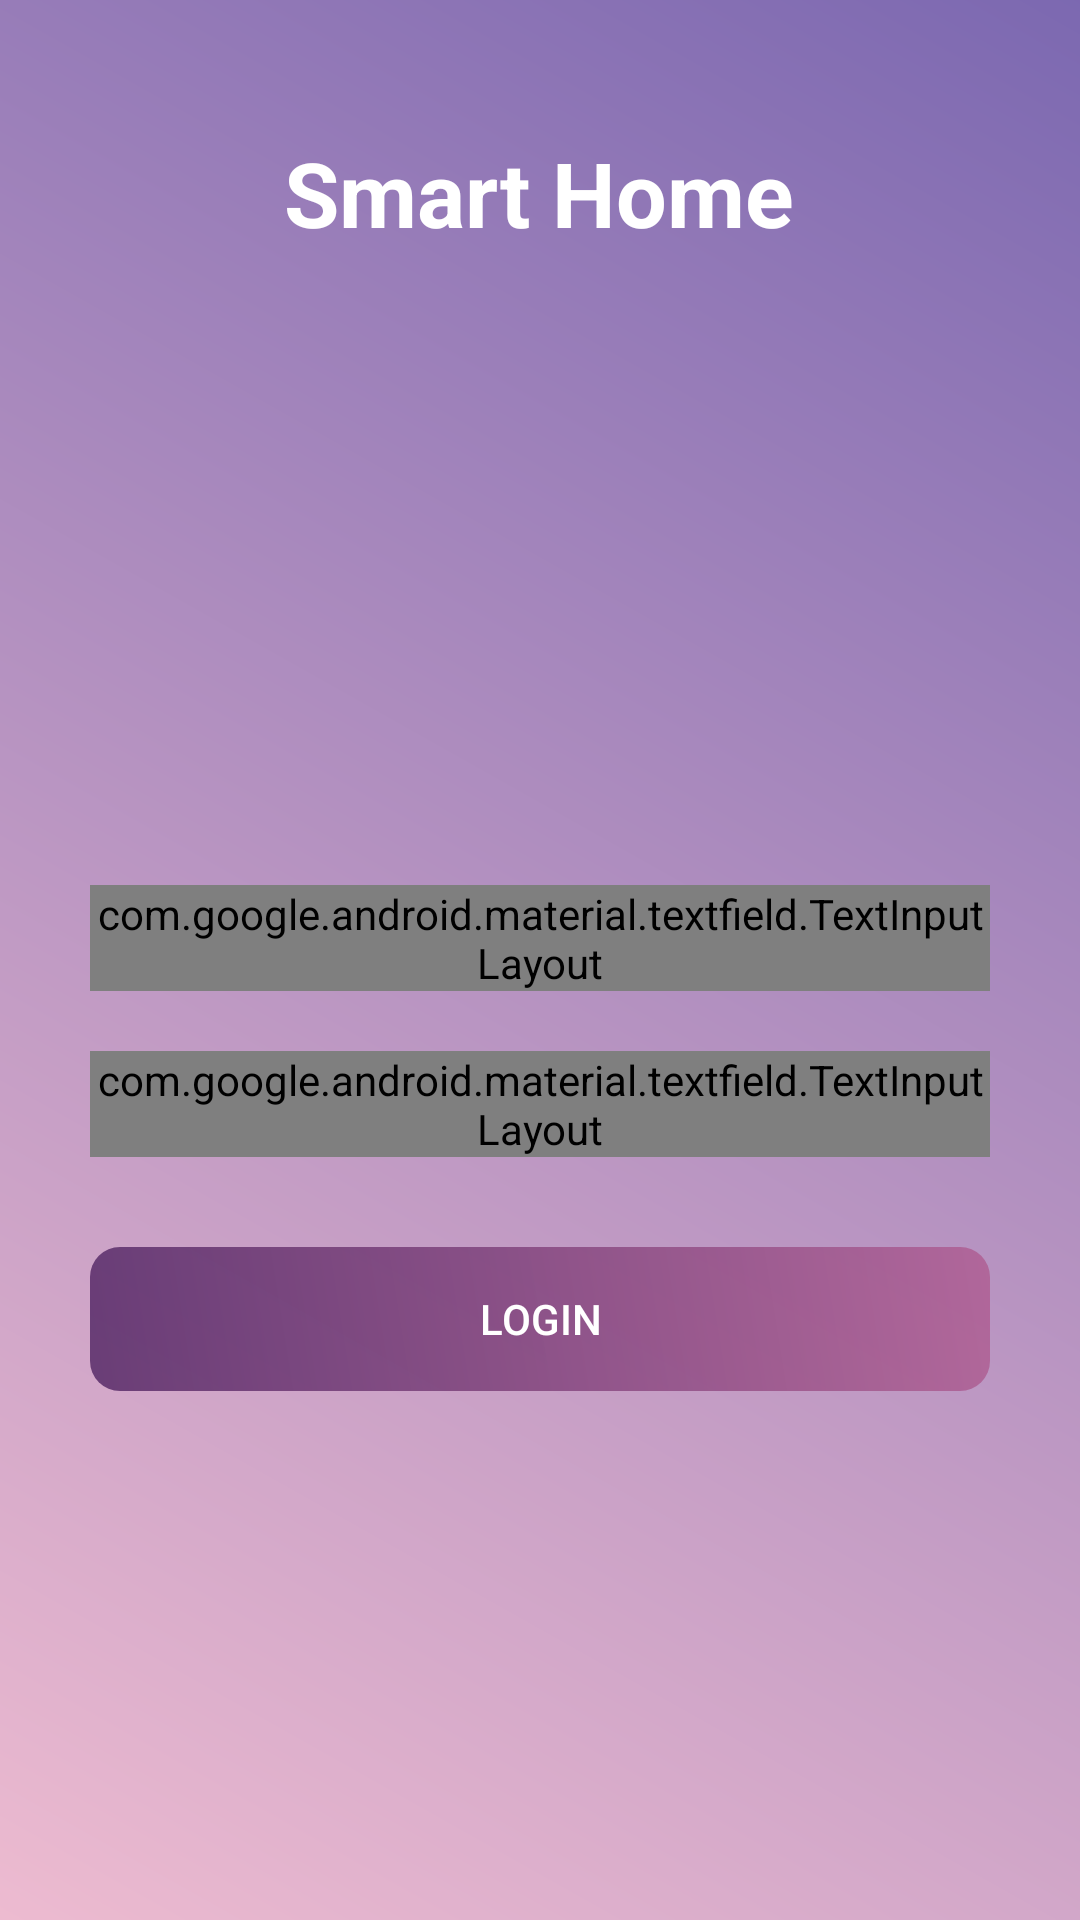

The Android layout XML behind this screen, and the referenced resources:
<!-- AndroidManifest.xml: application theme AppTheme -->
<!-- res/layout/login_layout.xml -->
<?xml version="1.0" encoding="utf-8"?>
<androidx.constraintlayout.widget.ConstraintLayout xmlns:android="http://schemas.android.com/apk/res/android"
    xmlns:app="http://schemas.android.com/apk/res-auto"
    android:layout_width="match_parent"
    android:layout_height="match_parent"
    android:background="@drawable/gradient_background"
    android:orientation="vertical">

    <RelativeLayout
        android:layout_width="match_parent"
        android:layout_height="match_parent">

        <ProgressBar
            android:id="@+id/pgbar"
            style="?android:attr/progressBarStyleLarge"
            android:layout_width="wrap_content"
            android:layout_height="wrap_content"
            android:layout_centerInParent="true"
            android:layout_centerHorizontal="true"
            android:progressDrawable="@drawable/circular_prograss_bar"
            android:visibility="gone" />

        <TextView
            android:layout_width="wrap_content"
            android:layout_height="wrap_content"
            android:layout_alignParentTop="true"
            android:layout_centerInParent="true"
            android:layout_centerHorizontal="true"
            android:layout_marginTop="44dp"
            android:text="Smart Home"
            android:textColor="#fff"
            android:textSize="30sp"
            android:textStyle="bold" />

        <com.google.android.material.textfield.TextInputLayout
            android:id="@+id/user"
            style="@style/Widget.MaterialComponents.TextInputLayout.OutlinedBox.Dense"
            android:layout_width="300dp"
            android:layout_height="wrap_content"
            android:layout_alignParentTop="true"
            android:layout_centerHorizontal="true"
            android:layout_marginTop="295dp"
            app:boxBackgroundColor="#92FFFFFF"
            app:boxCollapsedPaddingTop="10dp"
            app:boxCornerRadiusBottomEnd="3dp"
            app:boxCornerRadiusBottomStart="3dp"
            app:boxCornerRadiusTopEnd="3dp"
            app:boxCornerRadiusTopStart="3dp"
            app:boxStrokeColor="#FFFFFF"
            app:hintAnimationEnabled="false">

            <com.google.android.material.textfield.TextInputEditText
                android:id="@+id/user_name_edt"
                android:layout_width="match_parent"
                android:layout_height="wrap_content"
                android:hint="User Name"
                android:inputType="text"
                android:textColor="#333"
                android:textSize="20sp" />

        </com.google.android.material.textfield.TextInputLayout>

        <com.google.android.material.textfield.TextInputLayout
            android:id="@+id/pswd"
            style="@style/Widget.MaterialComponents.TextInputLayout.OutlinedBox.Dense"
            android:layout_width="300dp"
            android:layout_height="wrap_content"
            android:layout_below="@+id/user"
            android:layout_centerInParent="true"
            android:layout_marginTop="20dp"
            app:boxBackgroundColor="#92FFFFFF"
            app:boxCollapsedPaddingTop="10dp"
            app:boxCornerRadiusBottomEnd="3dp"
            app:boxCornerRadiusBottomStart="3dp"
            app:boxCornerRadiusTopEnd="3dp"
            app:boxCornerRadiusTopStart="3dp"
            app:boxStrokeColor="#FFFFFF"
            app:hintAnimationEnabled="true">


            <com.google.android.material.textfield.TextInputEditText
                android:id="@+id/password_edt"
                android:layout_width="match_parent"
                android:layout_height="wrap_content"
                android:hint="Password"
                android:inputType="textPassword"
                android:textColor="#333"
                android:textSize="20sp" />
        </com.google.android.material.textfield.TextInputLayout>

        <Button
            android:id="@+id/login_btn"
            android:layout_width="300dp"
            android:layout_height="wrap_content"
            android:layout_below="@+id/pswd"
            android:layout_centerHorizontal="true"
            android:layout_marginTop="30dp"
            android:background="@drawable/on_off_btn_background"
            android:text="Login"
            android:textColor="#ffff" />
    </RelativeLayout>
</androidx.constraintlayout.widget.ConstraintLayout>
<!-- resources referenced by this layout -->
<resources>
  <!-- drawable circular_prograss_bar (drawable) -->
  <?xml version="1.0" encoding="utf-8"?>
  <rotate xmlns:android="http://schemas.android.com/apk/res/android"
      android:fromDegrees="90"
      android:pivotX="50%"
      android:pivotY="50%"
      android:toDegrees="360"
      >
      <shape
          android:innerRadiusRatio="3"
          android:shape="ring"
          android:thicknessRatio="7.0">
          <gradient
              android:centerColor="#007DD6"
              android:endColor="#007DD6"
              android:startColor="#007DD6"
              android:angle="0"
              android:type="sweep"
              android:useLevel="false"/>
      </shape>
  
  </rotate>
  <!-- drawable gradient_background (drawable) -->
  <?xml version="1.0" encoding="utf-8"?>
  <layer-list xmlns:android="http://schemas.android.com/apk/res/android">
      <item
          android:bottom="0.0px"
          android:left="0.0px"
          android:right="0.0px"
          android:top="0.0px">
          <shape android:shape="rectangle">
              <gradient
                  android:angle="225"
                  android:endColor="#D9EAAFC8"
                  android:startColor="#D9654EA3"
                  android:type="linear" />
              <corners
                  android:bottomLeftRadius="0.0px"
                  android:bottomRightRadius="0.0px"
                  android:topLeftRadius="0.0px"
                  android:topRightRadius="0.0px" />
          </shape>
  
      </item>
  </layer-list>
  <!-- drawable on_off_btn_background (drawable) -->
  <?xml version="1.0" encoding="utf-8"?>
  <layer-list xmlns:android="http://schemas.android.com/apk/res/android">
      <item android:top="0.0px"
          android:right="0.0px"
          android:bottom="0.0px"
          android:left="0.0px">
          <shape android:shape="rectangle">
              <gradient android:type="linear"
                  android:angle="225"
                  android:startColor="#B2AD5389"
                  android:endColor="#B33C1053"/>
              <corners android:topLeftRadius="30.0px"
                  android:topRightRadius="30.0px"
                  android:bottomRightRadius="30.0px"
                  android:bottomLeftRadius="30.0px"/>
          </shape>
  
      </item>
  </layer-list>
  <style name="AppTheme" parent="Theme.AppCompat.Light.NoActionBar">
          
          <item name="colorPrimary">@color/colorPrimary</item>
          <item name="colorPrimaryDark">@color/colorPrimaryDark</item>
          <item name="colorAccent">@color/colorAccent</item>
      </style>
  <color name="colorPrimary">#654ea3</color>
  <color name="colorPrimaryDark">#654ea3</color>
  <color name="colorAccent">#607d8b</color>
</resources>
